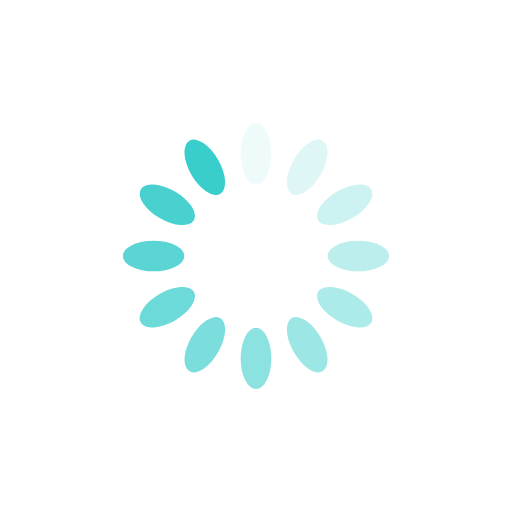
t = 0.00 s
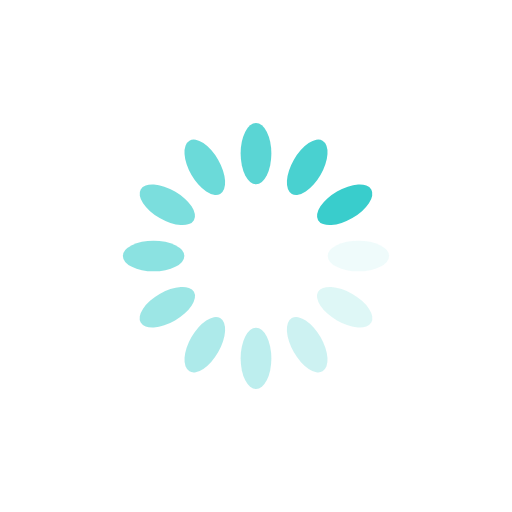
t = 0.25 s
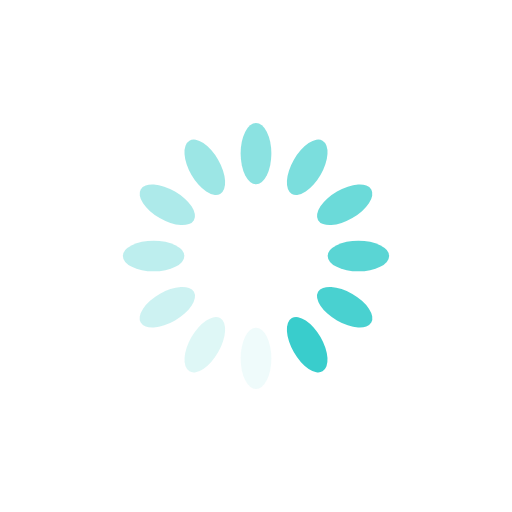
t = 0.50 s
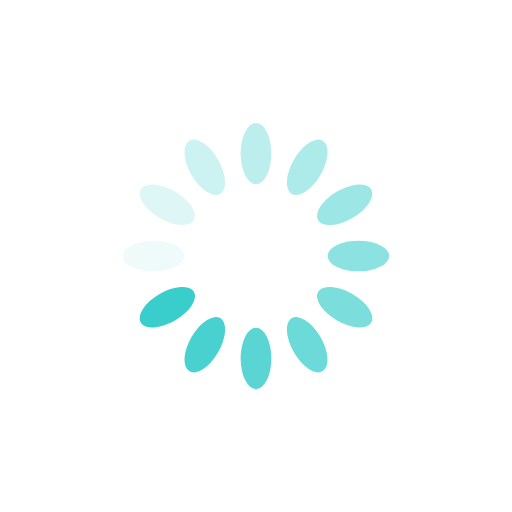
t = 0.75 s

The animated SVG that drew these frames (rendered in a browser with its animation timeline set to each time). Animation: 12 SMIL elements (animate=12); one cycle of 1.00 s, repeats indefinitely.

<svg xmlns="http://www.w3.org/2000/svg" viewBox="0 0 100 100" preserveAspectRatio="xMidYMid" width="200" height="200" style="shape-rendering: auto; display: block; background: transparent;" xmlns:xlink="http://www.w3.org/1999/xlink"><g><g transform="rotate(0 50 50)">
  <rect fill="#39CDCC" height="12" width="6" ry="6" rx="3" y="24" x="47">
    <animate repeatCount="indefinite" begin="-0.9166666666666666s" dur="1s" keyTimes="0;1" values="1;0" attributeName="opacity"></animate>
  </rect>
</g><g transform="rotate(30 50 50)">
  <rect fill="#39CDCC" height="12" width="6" ry="6" rx="3" y="24" x="47">
    <animate repeatCount="indefinite" begin="-0.8333333333333334s" dur="1s" keyTimes="0;1" values="1;0" attributeName="opacity"></animate>
  </rect>
</g><g transform="rotate(60 50 50)">
  <rect fill="#39CDCC" height="12" width="6" ry="6" rx="3" y="24" x="47">
    <animate repeatCount="indefinite" begin="-0.75s" dur="1s" keyTimes="0;1" values="1;0" attributeName="opacity"></animate>
  </rect>
</g><g transform="rotate(90 50 50)">
  <rect fill="#39CDCC" height="12" width="6" ry="6" rx="3" y="24" x="47">
    <animate repeatCount="indefinite" begin="-0.6666666666666666s" dur="1s" keyTimes="0;1" values="1;0" attributeName="opacity"></animate>
  </rect>
</g><g transform="rotate(120 50 50)">
  <rect fill="#39CDCC" height="12" width="6" ry="6" rx="3" y="24" x="47">
    <animate repeatCount="indefinite" begin="-0.5833333333333334s" dur="1s" keyTimes="0;1" values="1;0" attributeName="opacity"></animate>
  </rect>
</g><g transform="rotate(150 50 50)">
  <rect fill="#39CDCC" height="12" width="6" ry="6" rx="3" y="24" x="47">
    <animate repeatCount="indefinite" begin="-0.5s" dur="1s" keyTimes="0;1" values="1;0" attributeName="opacity"></animate>
  </rect>
</g><g transform="rotate(180 50 50)">
  <rect fill="#39CDCC" height="12" width="6" ry="6" rx="3" y="24" x="47">
    <animate repeatCount="indefinite" begin="-0.4166666666666667s" dur="1s" keyTimes="0;1" values="1;0" attributeName="opacity"></animate>
  </rect>
</g><g transform="rotate(210 50 50)">
  <rect fill="#39CDCC" height="12" width="6" ry="6" rx="3" y="24" x="47">
    <animate repeatCount="indefinite" begin="-0.3333333333333333s" dur="1s" keyTimes="0;1" values="1;0" attributeName="opacity"></animate>
  </rect>
</g><g transform="rotate(240 50 50)">
  <rect fill="#39CDCC" height="12" width="6" ry="6" rx="3" y="24" x="47">
    <animate repeatCount="indefinite" begin="-0.25s" dur="1s" keyTimes="0;1" values="1;0" attributeName="opacity"></animate>
  </rect>
</g><g transform="rotate(270 50 50)">
  <rect fill="#39CDCC" height="12" width="6" ry="6" rx="3" y="24" x="47">
    <animate repeatCount="indefinite" begin="-0.16666666666666666s" dur="1s" keyTimes="0;1" values="1;0" attributeName="opacity"></animate>
  </rect>
</g><g transform="rotate(300 50 50)">
  <rect fill="#39CDCC" height="12" width="6" ry="6" rx="3" y="24" x="47">
    <animate repeatCount="indefinite" begin="-0.08333333333333333s" dur="1s" keyTimes="0;1" values="1;0" attributeName="opacity"></animate>
  </rect>
</g><g transform="rotate(330 50 50)">
  <rect fill="#39CDCC" height="12" width="6" ry="6" rx="3" y="24" x="47">
    <animate repeatCount="indefinite" begin="0s" dur="1s" keyTimes="0;1" values="1;0" attributeName="opacity"></animate>
  </rect>
</g><g></g></g><!-- [ldio] generated by https://loading.io --></svg>